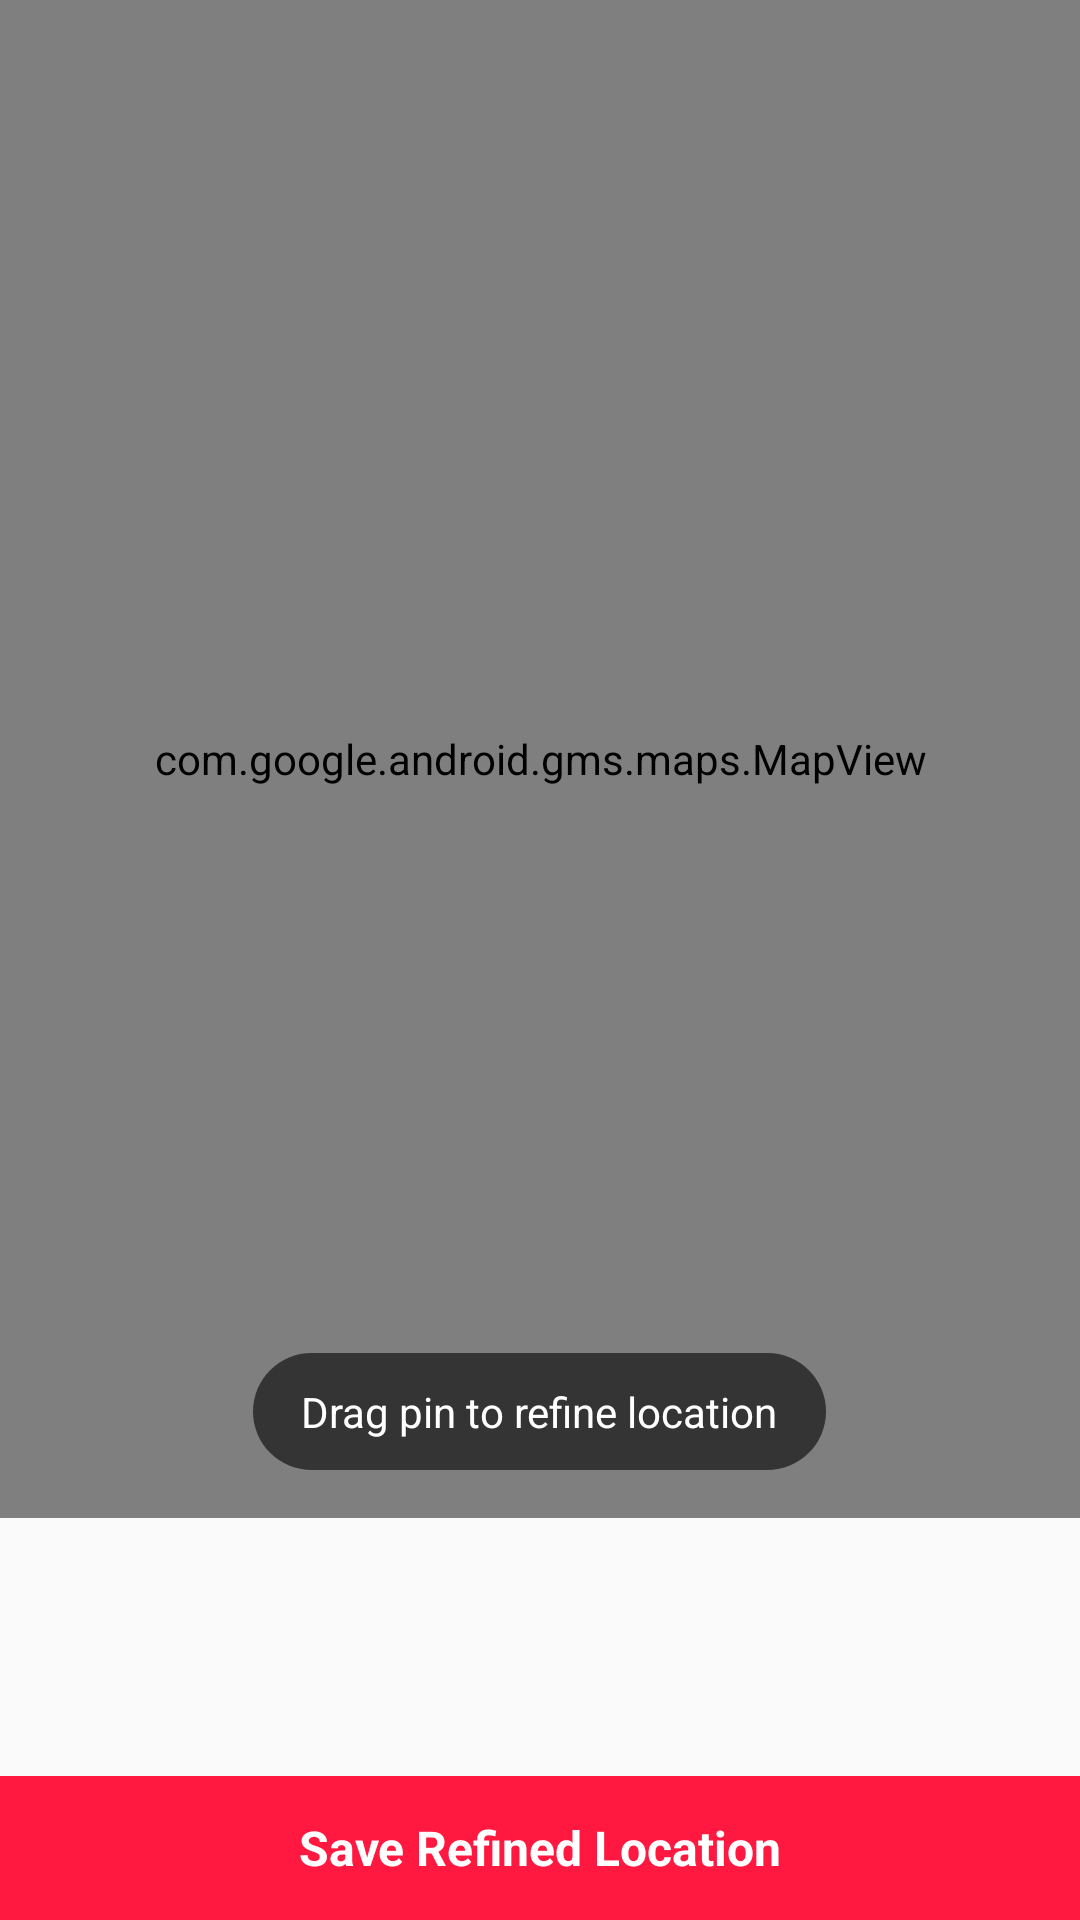

Layout XML and referenced resources for this Android screen:
<!-- AndroidManifest.xml: application theme AppTheme -->
<!-- res/layout/fragment_address_refine.xml -->
<?xml version="1.0" encoding="utf-8"?>
<RelativeLayout
    xmlns:android="http://schemas.android.com/apk/res/android"
    android:layout_width="fill_parent"
    android:layout_height="fill_parent">

    <com.google.android.gms.maps.MapView
        android:id="@+id/refine_address_view"
        android:layout_width="fill_parent"
        android:layout_height="fill_parent"
        android:layout_above="@id/street_address_textview"/>

    <TextView
        android:id="@+id/refine_address_toast"
        android:layout_width="wrap_content"
        android:layout_height="wrap_content"
        android:layout_alignBottom="@id/refine_address_view"
        android:layout_centerHorizontal="true"
        android:layout_marginBottom="16.0dip"
        android:layout_marginRight="3.0dip"
        android:background="@drawable/toast_background"
        android:paddingLeft="16.0dip"
        android:paddingRight="16.0dip"
        android:text="@string/refine_location_instructions"
        android:textColor="@color/white"
        android:textSize="14.0sp"/>

    <TextView
        android:id="@+id/street_address_textview"
        android:layout_width="fill_parent"
        android:layout_height="wrap_content"
        android:layout_above="@id/address_detail_textview"
        android:layout_marginTop="20.0dip"
        android:paddingLeft="16.0dip"
        android:paddingRight="16.0dip"
        android:textColor="@color/black"
        android:textSize="18.0sp"/>

    <TextView
        android:id="@+id/address_detail_textview"
        android:layout_width="fill_parent"
        android:layout_height="wrap_content"
        android:layout_above="@id/action_button"
        android:layout_marginBottom="16.0dip"
        android:layout_marginTop="4.0dip"
        android:gravity="left"
        android:paddingLeft="16.0dip"
        android:paddingRight="16.0dip"
        android:textAllCaps="true"
        android:textColor="@color/dark_gray"
        android:textSize="16.0sp"/>

    <TextView
        android:id="@+id/action_button"
        android:layout_width="fill_parent"
        android:layout_height="48.0dip"
        android:layout_alignParentBottom="true"
        android:layout_centerHorizontal="true"
        android:background="@drawable/dd_button_red_flat"
        android:gravity="center"
        android:text="@string/refine_location"
        android:textColor="@color/white"
        android:textSize="16.0dip"
        android:textStyle="bold"/>
</RelativeLayout>
<!-- resources referenced by this layout -->
<resources>
  <color name="black">#000000</color>
  <color name="dark_gray">#ff4d4d4d</color>
  <color name="white">#ffffffff</color>
  <!-- drawable dd_button_red_flat (drawable-xxhdpi-v4) -->
  <?xml version="1.0" encoding="utf-8"?>
  <selector
      xmlns:android="http://schemas.android.com/apk/res/android">
      <item android:drawable="@color/gray"
            android:state_enabled="false"/>
      <item android:drawable="@color/DD_DARK_RED"
            android:state_pressed="true"/>
      <item android:drawable="@color/red"/>
  </selector>
  <!-- drawable toast_background (drawable-xxhdpi-v4) -->
  <?xml version="1.0" encoding="utf-8"?>
  <shape
      xmlns:android="http://schemas.android.com/apk/res/android">
      <solid android:color="#96000000"/>
      <corners android:radius="24.0dip"/>
      <padding
          android:bottom="10.0dip"
          android:left="10.0dip"
          android:right="10.0dip"
          android:top="10.0dip"/>
  </shape>
  <string name="refine_location">Save Refined Location</string>
  <string name="refine_location_instructions">Drag pin to refine location</string>
  <style name="AppTheme" parent="@style/Theme.AppCompat.Light.NoActionBar">
          <item name="android:windowNoTitle">true</item>
          <item name="android:overScrollMode">never</item>
          <item name="android:windowActionBar">false</item>
          <item name="colorPrimary">@color/colorPrimary</item>
          <item name="colorPrimaryDark">@color/colorPrimaryDark</item>
          <item name="colorAccent">@color/colorAccent</item>
          <item name="colorControlNormal">@color/gray</item>
          <item name="colorControlActivated">@color/red</item>
          <item name="colorControlHighlight">@color/red</item>
          <item name="alertDialogTheme">@style/DDDialogAlert</item>
      </style>
  <color name="gray">#ff808080</color>
  <color name="DD_DARK_RED">#ffd9423c</color>
  <color name="red">#ffff1940</color>
  <color name="colorPrimary">@color/red</color>
  <color name="colorPrimaryDark">@color/DD_DARK_RED</color>
  <color name="colorAccent">@color/red</color>
  <style name="DDDialogAlert" parent="@style/Theme.AppCompat.Light.Dialog.Alert">
          <item name="colorAccent">@color/red</item>
      </style>
</resources>
